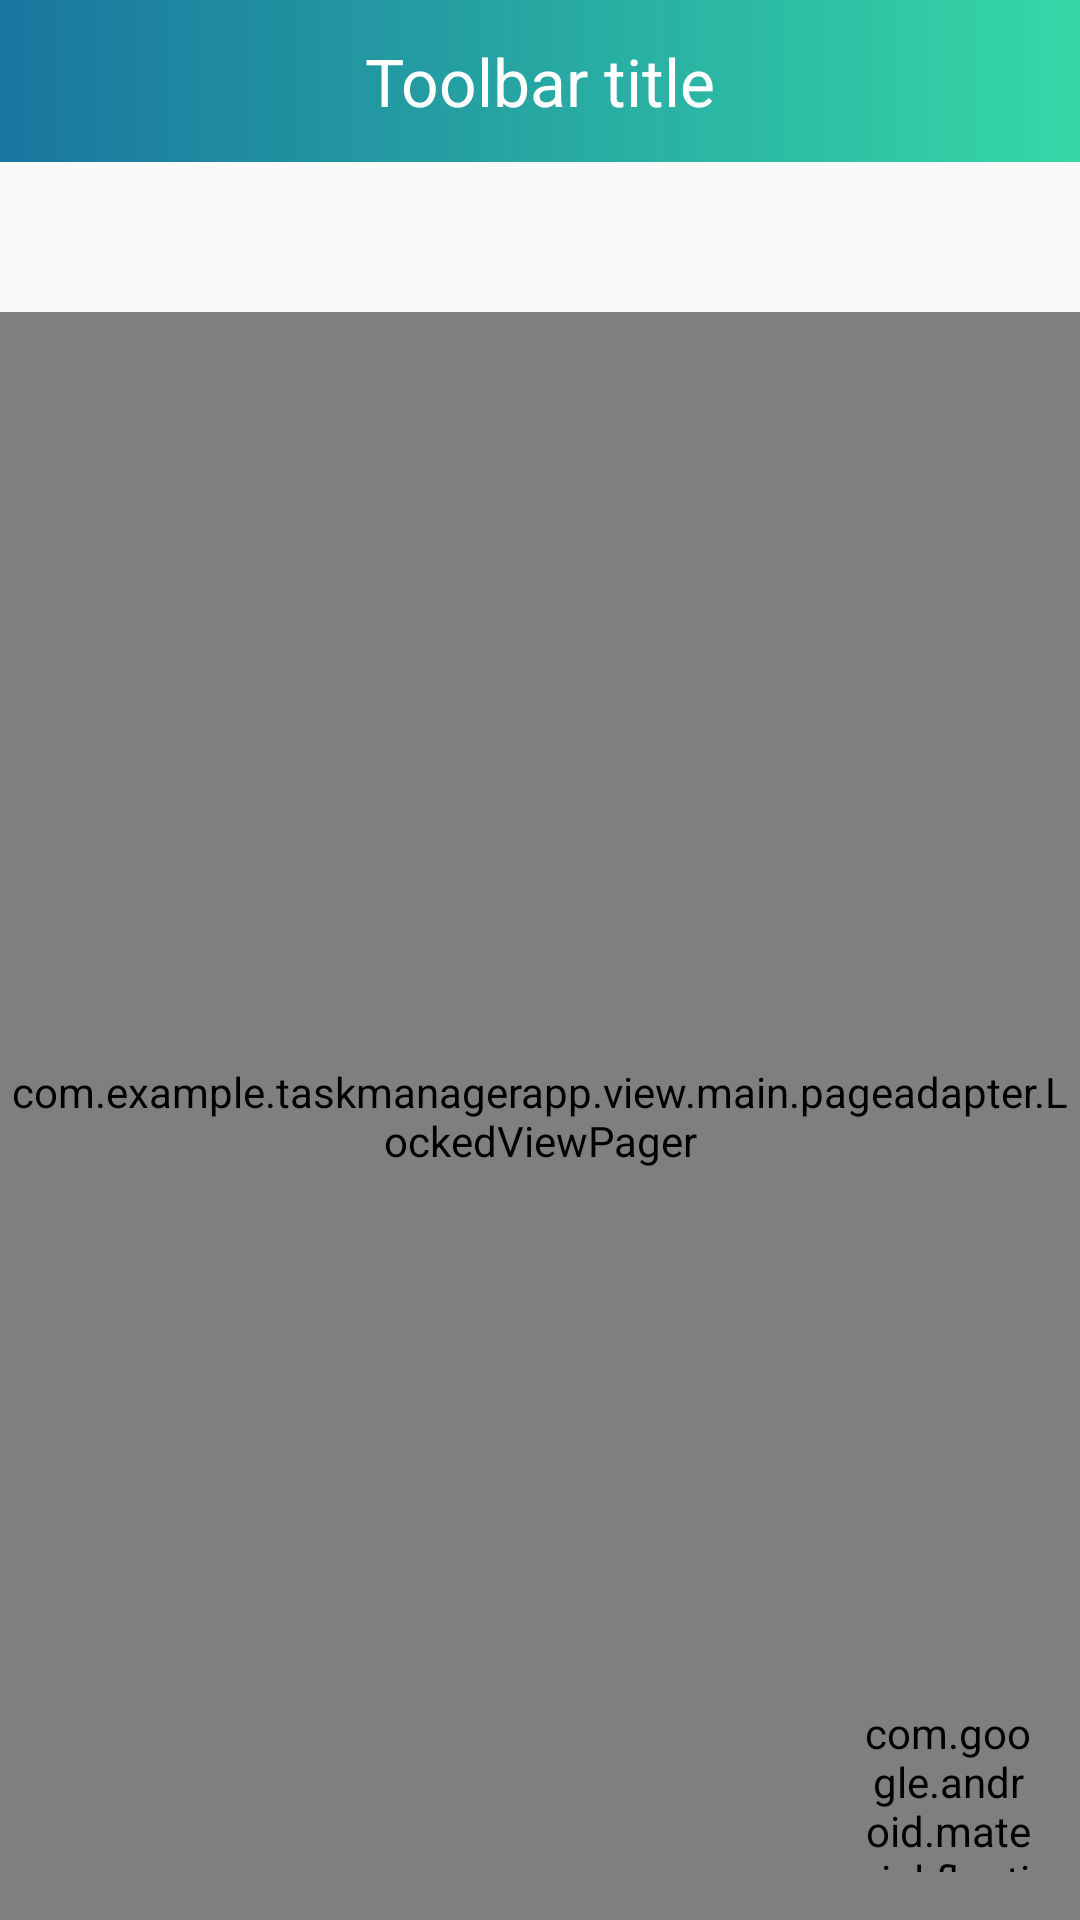

The Android layout XML behind this screen, and the referenced resources:
<!-- AndroidManifest.xml: application theme AppTheme -->
<!-- res/layout/activity_main.xml -->
<?xml version="1.0" encoding="utf-8"?>
<androidx.coordinatorlayout.widget.CoordinatorLayout xmlns:android="http://schemas.android.com/apk/res/android"
    xmlns:app="http://schemas.android.com/apk/res-auto"
    android:layout_width="match_parent"
    android:layout_height="match_parent">

    <androidx.constraintlayout.widget.ConstraintLayout
        android:layout_width="match_parent"
        android:layout_height="match_parent">

        <include
            android:id="@+id/toolbar"
            layout="@layout/toolbar"
            android:layout_width="0dp"
            android:layout_height="54dp"
            app:layout_constraintEnd_toEndOf="parent"
            app:layout_constraintStart_toStartOf="parent"
            app:layout_constraintTop_toTopOf="parent" />

        <include
            layout="@layout/content_main"
            android:layout_width="0dp"
            android:layout_height="0dp"
            app:layout_constraintBottom_toBottomOf="parent"
            app:layout_constraintEnd_toEndOf="parent"
            app:layout_constraintStart_toStartOf="parent"
            app:layout_constraintTop_toBottomOf="@id/toolbar" />
    </androidx.constraintlayout.widget.ConstraintLayout>

    <com.google.android.material.floatingactionbutton.FloatingActionButton
        android:id="@+id/fab"
        android:layout_width="@dimen/fab_size"
        android:layout_height="@dimen/fab_size"
        android:layout_gravity="bottom|end"
        android:layout_margin="@dimen/fab_margin"
        app:srcCompat="@drawable/fab_background" />

</androidx.coordinatorlayout.widget.CoordinatorLayout>
<!-- res/layout/toolbar.xml (included above) -->
<?xml version="1.0" encoding="utf-8"?>
<androidx.constraintlayout.widget.ConstraintLayout xmlns:android="http://schemas.android.com/apk/res/android"
    xmlns:app="http://schemas.android.com/apk/res-auto"
    xmlns:tools="http://schemas.android.com/tools"
    android:id="@+id/toolbar"
    android:layout_width="match_parent"
    android:layout_height="54dp"
    android:background="@drawable/gradient_green_blue">

    <TextView
        android:id="@+id/toolbarTitle"
        android:layout_width="wrap_content"
        android:layout_height="wrap_content"
        android:layout_marginStart="8dp"
        android:layout_marginTop="8dp"
        android:layout_marginEnd="8dp"
        android:layout_marginBottom="8dp"
        android:textColor="@color/white"
        android:textSize="22sp"
        app:layout_constraintBottom_toBottomOf="parent"
        app:layout_constraintEnd_toEndOf="parent"
        app:layout_constraintStart_toStartOf="parent"
        app:layout_constraintTop_toTopOf="parent"
        tools:text="Toolbar title" />
</androidx.constraintlayout.widget.ConstraintLayout>
<!-- res/layout/content_main.xml (included above) -->
<?xml version="1.0" encoding="utf-8"?>
<androidx.constraintlayout.widget.ConstraintLayout xmlns:android="http://schemas.android.com/apk/res/android"
    xmlns:app="http://schemas.android.com/apk/res-auto"
    android:layout_width="match_parent"
    android:layout_height="match_parent"
    app:layout_behavior="@string/appbar_scrolling_view_behavior">

    <com.google.android.material.tabs.TabLayout
        android:id="@+id/tabLayout"
        android:layout_width="0dp"
        android:layout_height="wrap_content"
        app:layout_constraintEnd_toEndOf="parent"
        app:layout_constraintStart_toStartOf="parent"
        app:layout_constraintTop_toTopOf="parent"
        app:tabIndicatorColor="@color/white"
        app:tabMode="fixed"
        app:tabRippleColor="@color/white"
        app:tabTextColor="@color/white" />

    <com.example.taskmanagerapp.view.main.pageadapter.LockedViewPager
        android:id="@+id/viewPager"
        android:layout_width="0dp"
        android:layout_height="0dp"
        android:layout_marginTop="2dp"
        android:background="@android:color/white"
        app:layout_constraintBottom_toBottomOf="parent"
        app:layout_constraintEnd_toEndOf="parent"
        app:layout_constraintStart_toStartOf="parent"
        app:layout_constraintTop_toBottomOf="@+id/tabLayout" />

</androidx.constraintlayout.widget.ConstraintLayout>
<!-- resources referenced by this layout -->
<resources>
  <color name="white">#ffffff</color>
  <dimen name="fab_margin">16dp</dimen>
  <dimen name="fab_size">56dp</dimen>
  <!-- drawable fab_background (drawable) -->
  <?xml version="1.0" encoding="utf-8"?>
  <ripple xmlns:android="http://schemas.android.com/apk/res/android"
      android:color="@color/white">
      <item>
          <shape xmlns:android="http://schemas.android.com/apk/res/android"
              android:shape="oval">
  
              <gradient
                  android:angle="0"
                  android:endColor="@color/green_gradient"
                  android:startColor="@color/blue_gradient" />
  
              <corners android:radius="5dp" />
          </shape>
      </item>
  
      <item android:id="@android:id/mask">
          <shape android:shape="oval">
  
              <corners android:radius="5dp" />
  
              
              <solid android:color="@android:color/white" />
          </shape>
      </item>
  
      <item
          android:gravity="center"
          android:left="12dp"
          android:top="12dp"
          android:bottom="12dp"
          android:right="12dp">
          <bitmap android:src="@drawable/ic_action_name" />
      </item>
  </ripple>
  <!-- drawable gradient_green_blue (drawable) -->
  <?xml version="1.0" encoding="utf-8"?>
  <selector xmlns:android="http://schemas.android.com/apk/res/android">
      <item>
          <shape xmlns:android="http://schemas.android.com/apk/res/android"
              android:shape="rectangle">
  
              <gradient
                  android:angle="0"
                  android:endColor="@color/green_gradient"
                  android:startColor="@color/blue_gradient" />
  
          </shape>
      </item>
  </selector>
  <style name="AppTheme" parent="Theme.AppCompat.Light.NoActionBar">
          
          <item name="colorPrimary">@color/colorPrimary</item>
          <item name="colorPrimaryDark">@color/colorPrimaryDark</item>
          <item name="colorAccent">@color/colorAccent</item>
      </style>
  <color name="green_gradient">#35D8A6</color>
  <color name="blue_gradient">#19769F</color>
  <color name="colorPrimary">@color/blue_gradient</color>
  <color name="colorPrimaryDark">@color/blue_gradient_dark</color>
  <color name="colorAccent">@color/green_gradient</color>
  <color name="blue_gradient_dark">#115878</color>
</resources>
